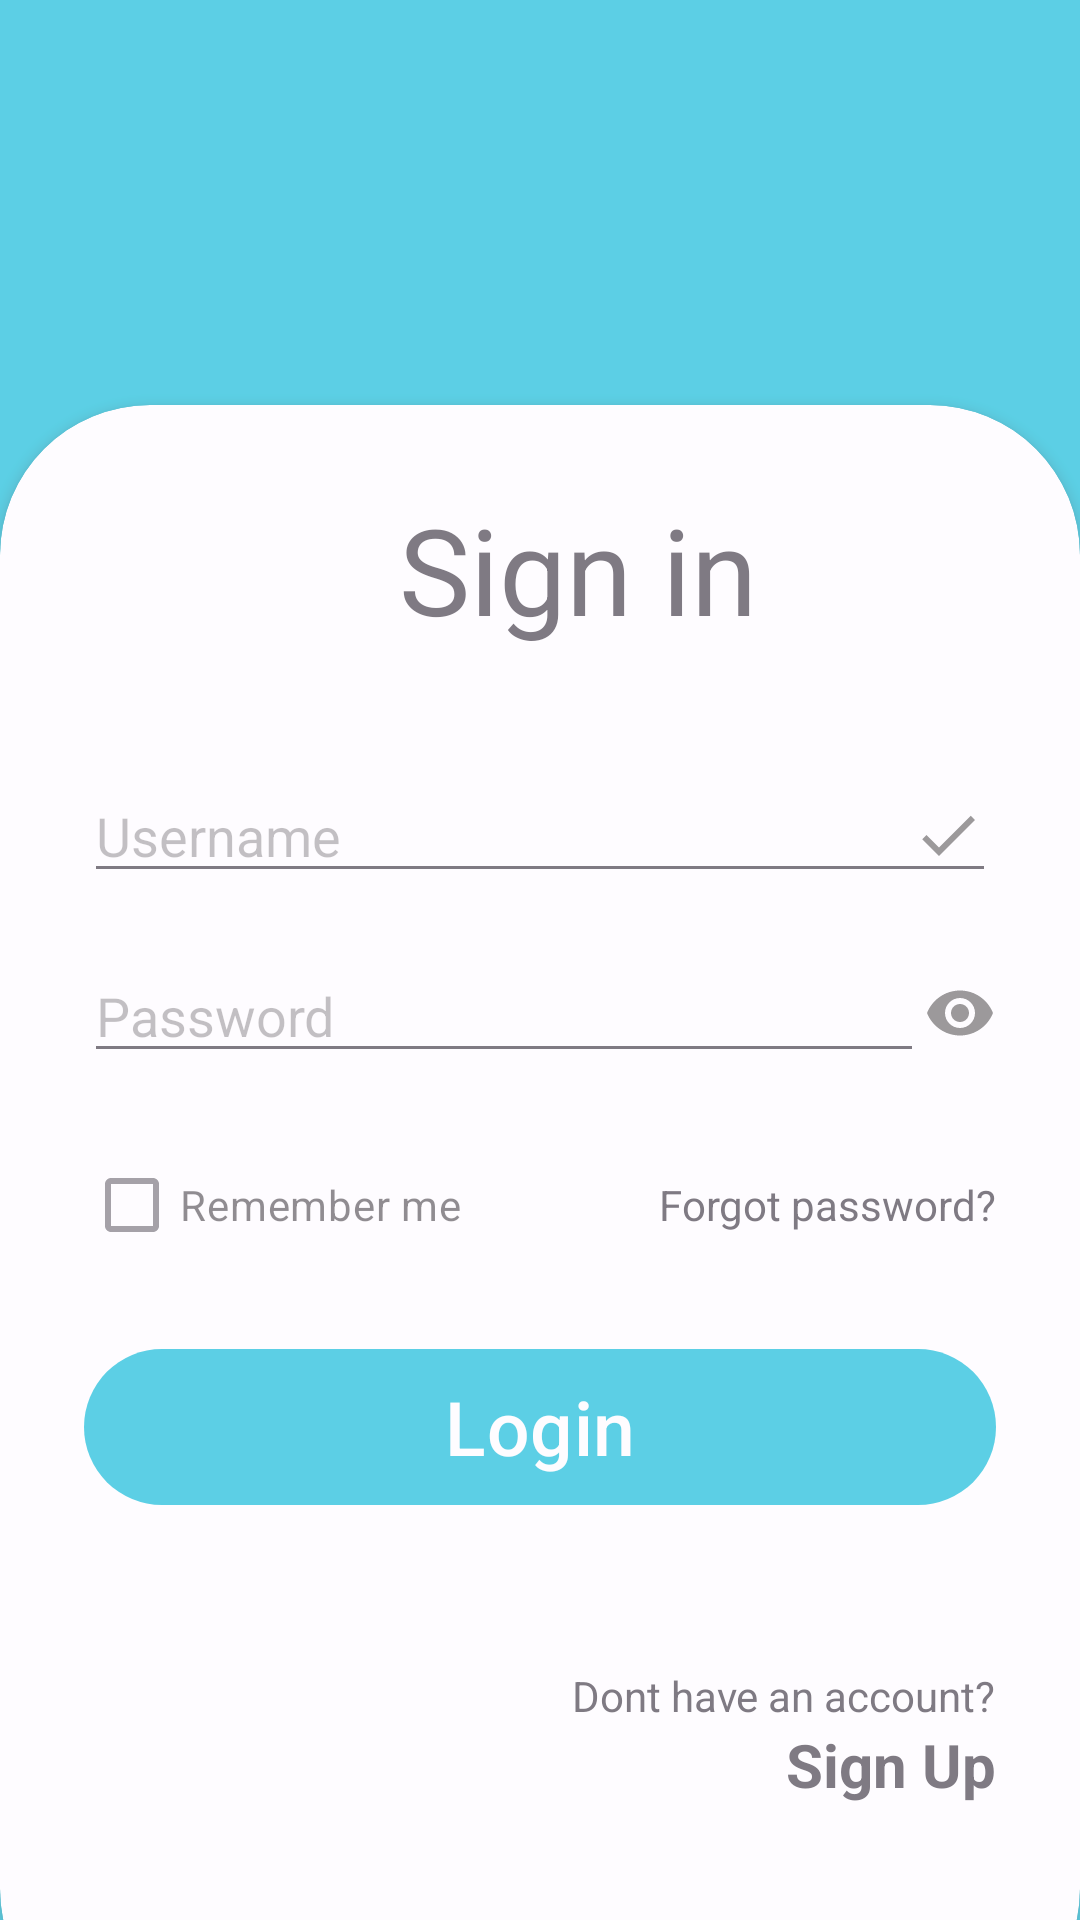

This screen was rendered from an Android layout file. Write that file and the resources it references.
<!-- AndroidManifest.xml: application theme Theme.Barteringapp7 -->
<!-- res/layout/activity_main.xml -->
<?xml version="1.0" encoding="utf-8"?>
<RelativeLayout xmlns:android="http://schemas.android.com/apk/res/android"
    android:layout_width="match_parent"
    android:layout_height="match_parent"
    xmlns:app="http://schemas.android.com/apk/res-auto"
    android:background="@color/my_primary"
    android:alpha="0.7"
    >
    <com.google.android.material.imageview.ShapeableImageView
        android:layout_width="100dp"
        android:layout_height="100dp"
        android:src="@mipmap/ic_bartering_image"
        app:shapeAppearanceOverlay="@style/circular"
        android:layout_marginTop="30dp"
        android:layout_marginLeft="140dp"
        />
    <TextView
        android:layout_width="wrap_content"
        android:layout_height="wrap_content"
        android:text="Bartering App"
        android:textColor="@color/black"
        android:textSize="40dp"
        android:layout_marginLeft="80dp"
        android:layout_marginTop="150dp"
        style="bold"/>
    <TextView
        android:layout_width="wrap_content"
        android:layout_height="wrap_content"
        android:textColor="@color/black"
        android:text="No Money? No Problem!"
        android:layout_marginLeft="200dp"
        android:textStyle="bold"
        android:layout_marginTop="200dp"/>


    <androidx.cardview.widget.CardView
        android:layout_width="match_parent"
        android:layout_height="wrap_content"
        android:layout_alignParentBottom="true"
        app:cardCornerRadius="50dp"
        android:layout_marginBottom="-40dp"
        >
        
        <LinearLayout
            android:layout_width="match_parent"
            android:layout_height="wrap_content"
            android:orientation="vertical"
            android:padding="28dp">

<TextView
    android:layout_width="match_parent"
    android:layout_height="wrap_content"
    android:text="Sign in"
    android:layout_gravity="center"
    android:textSize="40dp"
    android:layout_marginLeft="70dp"/>
            <View
                android:layout_width="match_parent"
                android:layout_height="40dp"
                />





    <EditText
        android:id="@+id/txtusername"
        android:layout_width="match_parent"
        android:layout_height="wrap_content"
        android:hint="Username"
        android:drawableEnd="@drawable/baseline_check_24"
        android:inputType="textEmailAddress"

        />
            <View
                android:layout_width="match_parent"
                android:layout_height="20dp"
                />

            <RelativeLayout
                android:layout_width="match_parent"
                android:layout_height="40dp">

                <EditText
                    android:id="@+id/txtpass"
                    android:layout_width="match_parent"
                    android:layout_height="40dp"
                    android:hint="Password"
                    android:inputType="textPassword"
                    android:layout_toLeftOf="@+id/imgPasswordToggle"
                    android:layout_alignParentStart="true"
                    android:layout_alignParentTop="true"
                    android:layout_alignParentBottom="true"
                    android:clickable="true"
                    android:focusable="true" />

                <ImageButton
                    android:id="@+id/imgPasswordToggle"
                    android:layout_width="wrap_content"
                    android:layout_height="20dp"
                    android:src="@drawable/baseline_remove_red_eye_24"
                    android:background="?android:attr/selectableItemBackground"
                    android:layout_alignParentEnd="true"
                    android:layout_alignParentTop="true"
                    android:layout_alignParentBottom="true"
                    android:contentDescription="Toggle Password" />

            </RelativeLayout>


            <View
                android:layout_width="match_parent"
                android:layout_height="20dp"
                />

            <RelativeLayout
                android:layout_width="wrap_content"
                android:layout_height="wrap_content"
                >
                <CheckBox
                    android:layout_width="wrap_content"
                    android:layout_height="wrap_content"
                    android:text="Remember me"
                    android:layout_centerVertical="true"
                    android:alpha="0.7"/>

                <TextView
                    android:layout_width="wrap_content"
                    android:layout_height="wrap_content"
                    android:text="Forgot password?"
                    android:layout_alignParentEnd="true"
                    android:layout_centerVertical="true"/>
                
                
                
            </RelativeLayout>
            <View
                android:layout_width="match_parent"
                android:layout_height="20dp"
                />



            <com.google.android.material.button.MaterialButton
                android:layout_width="match_parent"
                android:layout_height="60dp"
                android:id="@+id/btnLogin"
                android:text="Login"
                android:textSize="25dp" />

            <RelativeLayout
                android:layout_width="wrap_content"
                android:layout_height="wrap_content"
              >



            </RelativeLayout>
            
            <View
                android:layout_width="wrap_content"
                android:layout_height="50dp"/>
            <RelativeLayout
                android:layout_width="wrap_content"
                android:layout_height="wrap_content"
                >

                <TextView
                    android:layout_width="wrap_content"
                    android:layout_height="wrap_content"
                    android:text="Dont have an account?"
                    android:layout_alignParentEnd="true"
                    android:layout_centerVertical="true"/>
                
            </RelativeLayout>
            <RelativeLayout
                android:layout_width="wrap_content"
                android:layout_height="wrap_content"
                >

                <TextView
                    android:id="@+id/txtSignUp"
                    android:layout_width="wrap_content"
                    android:layout_height="wrap_content"
                    android:text="Sign Up"
                    android:textStyle="bold"
                    android:textSize="20dp"
                    android:layout_alignParentEnd="true"
                    android:layout_centerVertical="true"/>

            </RelativeLayout>

            <View
                android:layout_width="wrap_content"
                android:layout_height="50dp"/>


        </LinearLayout>
        
    </androidx.cardview.widget.CardView>

</RelativeLayout>
<!-- resources referenced by this layout -->
<resources>
  <color name="black">#FF000000</color>
  <color name="my_primary">#17BFDA</color>
  <!-- drawable baseline_check_24 (drawable) -->
  <vector android:height="24dp" android:tint="#727171"
      android:viewportHeight="24" android:viewportWidth="24"
      android:width="24dp" xmlns:android="http://schemas.android.com/apk/res/android">
      <path android:fillColor="@android:color/white" android:pathData="M9,16.17L4.83,12l-1.42,1.41L9,19 21,7l-1.41,-1.41z"/>
  </vector>
  <!-- drawable baseline_remove_red_eye_24 (drawable) -->
  <vector android:height="24dp" android:tint="#727171"
      android:viewportHeight="24" android:viewportWidth="24"
      android:width="24dp" xmlns:android="http://schemas.android.com/apk/res/android">
      <path android:fillColor="@android:color/white" android:pathData="M12,4.5C7,4.5 2.73,7.61 1,12c1.73,4.39 6,7.5 11,7.5s9.27,-3.11 11,-7.5c-1.73,-4.39 -6,-7.5 -11,-7.5zM12,17c-2.76,0 -5,-2.24 -5,-5s2.24,-5 5,-5 5,2.24 5,5 -2.24,5 -5,5zM12,9c-1.66,0 -3,1.34 -3,3s1.34,3 3,3 3,-1.34 3,-3 -1.34,-3 -3,-3z"/>
  </vector>
  <!-- mipmap ic_bartering_image (mipmap-anydpi-v26) -->
  <?xml version="1.0" encoding="utf-8"?>
  <adaptive-icon xmlns:android="http://schemas.android.com/apk/res/android">
      <background android:drawable="@color/ic_bartering_image_background"/>
      <foreground android:drawable="@mipmap/ic_bartering_image_foreground"/>
  </adaptive-icon>
  <style name="circular">
          <item name="cornerSize">10%</item>
      </style>
  <style name="Theme.Barteringapp7" parent="Base.Theme.Barteringapp7" />
  <color name="ic_bartering_image_background">#FFFFFF</color>
  <style name="Base.Theme.Barteringapp7" parent="Theme.Material3.DayNight.NoActionBar">
  
          <item name="colorPrimary">@color/my_primary</item>
          <item name="colorPrimaryVariant">@color/my_primary</item>
          <item name="colorSecondary">@color/my_secondary</item>
          <item name="colorSecondaryVariant">@color/my_secondary</item>
          
          
      </style>
  <color name="my_secondary">#2BB9CC</color>
</resources>
